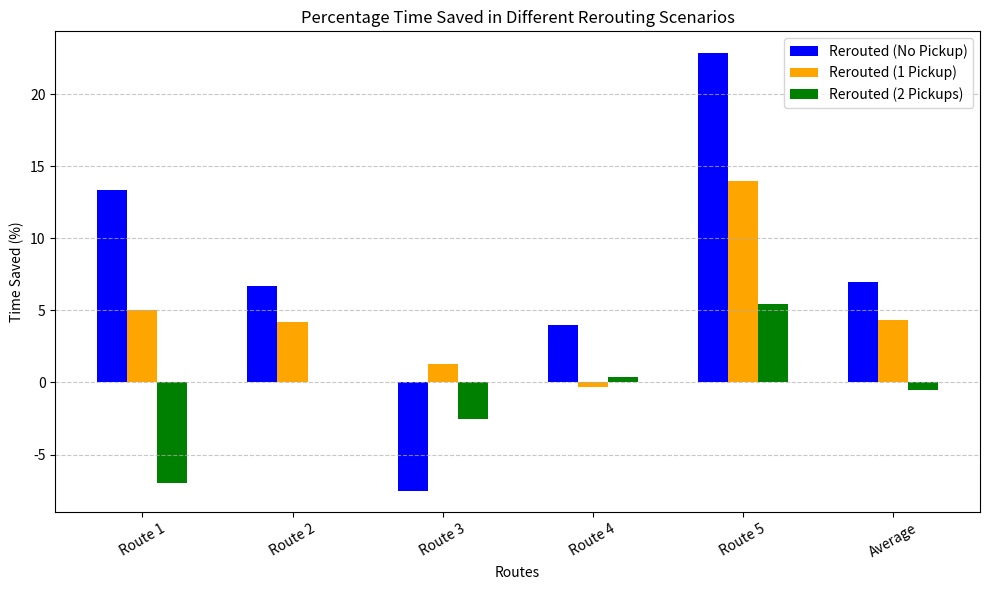

This figure's Python source:
import matplotlib.pyplot as plt
import numpy as np

# Data from the thesis for different scenarios
routes = ["Route 1", "Route 2", "Route 3", "Route 4", "Route 5", "Average"]

# Travel times (Baseline, Rerouted, Rerouted with 1 Pickup, Rerouted with 2 Pickups)
baseline = [30, 45, 40, 50, 35, 40]
rerouted = [26, 42, 43, 48, 27, 37.2]
rerouted_1_pickup = [28.5, 43.1, 39.5, 50.15, 30.1, 38.27]
rerouted_2_pickups = [32.1, 45, 41, 49.8, 33.1, 40.2]

# Percentage improvement in travel time
time_saved_rerouted = [(b - r) / b * 100 for b, r in zip(baseline, rerouted)]
time_saved_rerouted_1_pickup = [(b - r) / b * 100 for b, r in zip(baseline, rerouted_1_pickup)]
time_saved_rerouted_2_pickups = [(b - r) / b * 100 for b, r in zip(baseline, rerouted_2_pickups)]

# Create a bar chart for percentage time saved
x = np.arange(len(routes))
width = 0.2

fig, ax = plt.subplots(figsize=(10, 6))
ax.bar(x - width, time_saved_rerouted, width, label="Rerouted (No Pickup)", color="blue")
ax.bar(x, time_saved_rerouted_1_pickup, width, label="Rerouted (1 Pickup)", color="orange")
ax.bar(x + width, time_saved_rerouted_2_pickups, width, label="Rerouted (2 Pickups)", color="green")

# Labels and formatting
ax.set_xlabel("Routes")
ax.set_ylabel("Time Saved (%)")
ax.set_title("Percentage Time Saved in Different Rerouting Scenarios")
ax.set_xticks(x)
ax.set_xticklabels(routes)
ax.legend()
ax.grid(axis="y", linestyle="--", alpha=0.7)

# Display the plot
plt.xticks(rotation=30)
plt.tight_layout()
plt.show()
